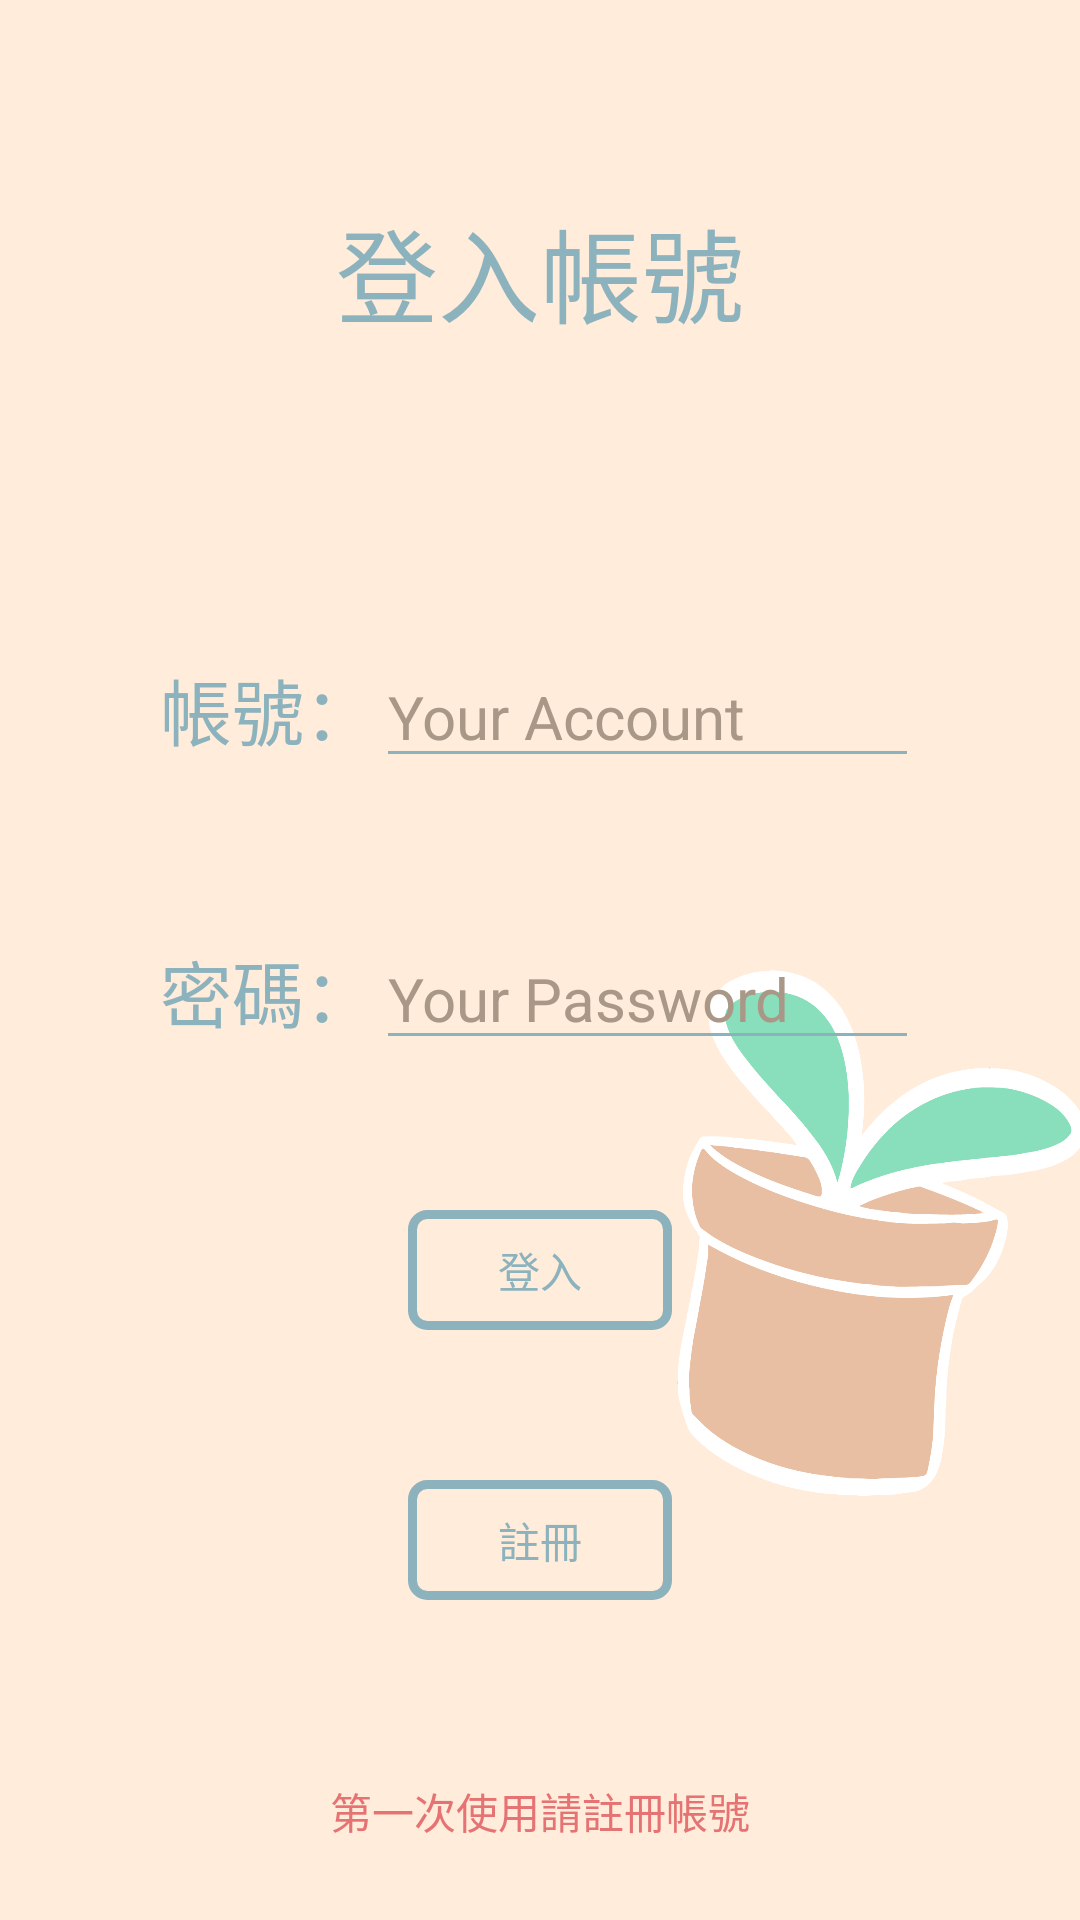

Android layout source for this screen:
<!-- AndroidManifest.xml: application theme Theme.PotApp -->
<!-- res/layout/activity_login.xml -->
<?xml version="1.0" encoding="utf-8"?>
<LinearLayout
    xmlns:android="http://schemas.android.com/apk/res/android"
    xmlns:app="http://schemas.android.com/apk/res-auto"
    xmlns:tools="http://schemas.android.com/tools"
    android:layout_width="match_parent"
    android:layout_height="match_parent"
    tools:context=".LoginActivity"
    android:background="@drawable/app_login"
    android:orientation="vertical"
    android:gravity="center">

    <TextView
        android:layout_width="wrap_content"
        android:layout_height="wrap_content"
        android:layout_marginTop="50dp"
        android:text="登入帳號"
        android:textSize="34sp"
        android:textColor="@color/blue_theme"
        android:layout_marginBottom="100dp"/>

    <LinearLayout
        android:layout_width="wrap_content"
        android:layout_height="wrap_content"
        android:orientation="horizontal"
        android:layout_marginBottom="50dp">
        <TextView
            android:layout_width="wrap_content"
            android:layout_height="wrap_content"
            android:text="帳號："
            android:textSize="24sp"
            android:textColor="@color/blue_theme"/>

        <EditText
            android:id="@+id/enterAcc"
            android:layout_width="181dp"
            android:layout_height="wrap_content"
            android:ems="10"
            android:hint="Your Account"
            android:inputType="textVisiblePassword"
            android:textSize="20sp"
            android:backgroundTint="@color/blue_theme"
            android:textColor="@color/blue_dark"
            android:textColorHint="#A99888"/>
    </LinearLayout>

    <LinearLayout
        android:layout_width="wrap_content"
        android:layout_height="wrap_content"
        android:orientation="horizontal"
        android:layout_marginBottom="50dp">
        <TextView
            android:layout_width="wrap_content"
            android:layout_height="wrap_content"
            android:text="密碼："
            android:textSize="24sp"
            android:textColor="@color/blue_theme" />

        <EditText
            android:id="@+id/enterPwd"
            android:layout_width="181dp"
            android:layout_height="wrap_content"
            android:ems="10"
            android:hint="Your Password"
            android:inputType="textPassword"
            android:textSize="20sp"
            android:backgroundTint="@color/blue_theme"
            android:textColor="@color/blue_dark"
            android:textColorHint="#A99888"/>
    </LinearLayout>

    <Button
        android:id="@+id/loginBtn"
        android:layout_width="wrap_content"
        android:layout_height="40dp"
        android:gravity="center"
        android:background="@drawable/button_style"
        android:text="登入"
        android:textColor="@drawable/button_text_color"
        android:layout_marginBottom="50dp"/>

    <Button
        android:id="@+id/registerBtn"
        android:layout_width="wrap_content"
        android:layout_height="40dp"
        android:gravity="center"
        android:text="註冊"
        android:background="@drawable/button_style"
        android:textColor="@drawable/button_text_color"/>

    <TextView
        android:id="@+id/textView5"
        android:layout_width="wrap_content"
        android:layout_height="wrap_content"
        android:layout_marginTop="60dp"
        android:text="第一次使用請註冊帳號"
        android:textColor="#E57373"
        android:layout_marginBottom="10dp"/>


</LinearLayout>
<!-- resources referenced by this layout -->
<resources>
  <color name="blue_dark">#5D838D</color>
  <color name="blue_theme">#8CB3BD</color>
  <!-- drawable app_login: png bitmap (drawable, 126609 bytes) -->
  <!-- drawable button_style (drawable) -->
  <?xml version="1.0" encoding="utf-8"?>
  
  <selector xmlns:android="http://schemas.android.com/apk/res/android">
      <item android:state_pressed="true" android:drawable="@drawable/button_login_full"/>
      <item android:drawable="@drawable/button_login"/>
  </selector>
  <!-- drawable button_text_color (drawable) -->
  <?xml version="1.0" encoding="utf-8"?>
  
  <selector xmlns:android="http://schemas.android.com/apk/res/android">
      <item android:state_pressed="true" android:color="@color/white"/>
      <item android:state_focused="true" android:color="@color/blue_theme"/>
      <item android:color="@color/blue_theme" />
  </selector>
  <style name="Theme.PotApp" parent="Theme.AppCompat.Light.NoActionBar">
          
          <item name="colorPrimary">@color/blue_theme</item>
          <item name="colorPrimaryVariant">@color/blue_dark</item>
          <item name="colorOnPrimary">@color/blue_light_double</item>
          
          <item name="colorSecondary">@color/blue_theme</item>
          <item name="colorSecondaryVariant">@color/blue_dark</item>
          <item name="colorOnSecondary">@color/blue_dark_double</item>
          
          <item name="android:statusBarColor" tools:targetApi="l">?attr/colorPrimaryVariant</item>
          
          <item name="titleTextColor">@color/white</item>
      </style>
  <!-- drawable button_login_full (drawable) -->
  <?xml version="1.0" encoding="utf-8"?>
  
  <selector xmlns:android="http://schemas.android.com/apk/res/android">
      <item>
          <shape android:shape="rectangle">
              
              <solid android:color="@color/blue_theme"/>
              <corners android:radius="5dip"/>
          </shape>
      </item>
  </selector>
  <!-- drawable button_login (drawable-v24) -->
  <?xml version="1.0" encoding="utf-8"?>
  
  <selector xmlns:android="http://schemas.android.com/apk/res/android">
      <item>
          <shape android:shape="rectangle">
              
              <stroke android:width="3dip" android:color="@color/blue_theme" />
              <corners android:radius="5dip"/>
          </shape>
      </item>
  </selector>
  <color name="white">#FFFFFFFF</color>
  <color name="blue_light_double">#DBEEF3</color>
  <color name="blue_dark_double">#2d3e43</color>
</resources>
